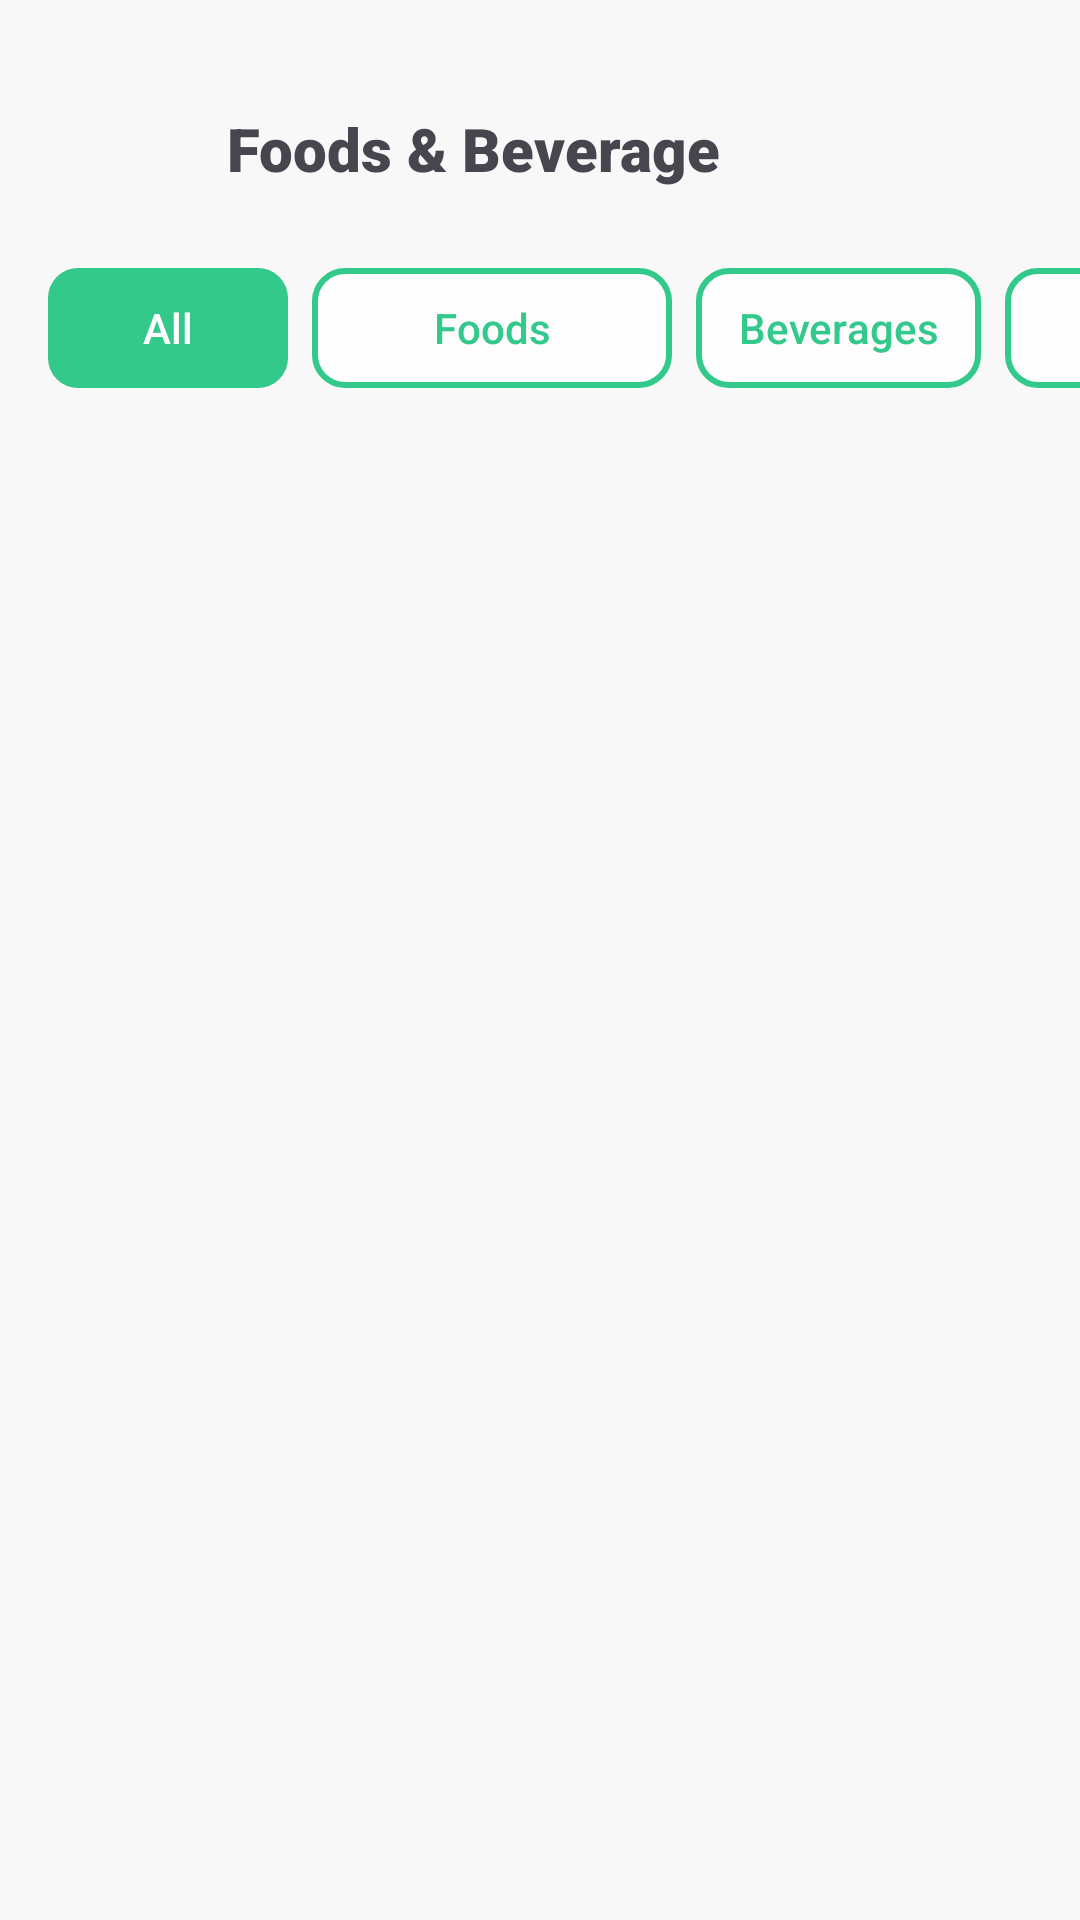

Layout XML and referenced resources for this Android screen:
<!-- AndroidManifest.xml: application theme Theme.GreenBite -->
<!-- res/layout/fragment_menu.xml -->
<?xml version="1.0" encoding="utf-8"?>
<layout xmlns:android="http://schemas.android.com/apk/res/android"
    xmlns:app="http://schemas.android.com/apk/res-auto"
    xmlns:tools="http://schemas.android.com/tools">
    <data>
        <variable
            name="menuViewModel"
            type="com.example.greenbite.MenuViewModel" />
        <variable
            name="userViewModel"
            type="com.example.greenbite.UserViewModel" />
        <variable
            name="cartViewModel"
            type="com.example.greenbite.CartViewModel" />
        <variable
            name="productViewModel"
            type="com.example.greenbite.ProductViewModel" />
    </data>

    <androidx.constraintlayout.widget.ConstraintLayout
        android:layout_width="match_parent"
        android:layout_height="match_parent"
        android:background="#F9F8F8"
        tools:context=".Customer.MenuFragment">

        <TextView
            android:id="@+id/textView7"
            android:layout_width="wrap_content"
            android:layout_height="wrap_content"
            android:layout_marginTop="36dp"
            android:layout_marginEnd="120dp"
            android:fontFamily="sans-serif-black"
            android:text="Foods &amp; Beverage"
            android:textSize="20sp"
            app:layout_constraintEnd_toEndOf="parent"
            app:layout_constraintTop_toTopOf="parent" />

        <androidx.recyclerview.widget.RecyclerView
            android:id="@+id/rvAllMenu"
            android:layout_width="366dp"
            android:layout_height="610dp"
            android:layout_marginTop="4dp"
            app:layout_constraintEnd_toEndOf="parent"
            app:layout_constraintStart_toStartOf="parent"
            app:layout_constraintTop_toBottomOf="@+id/categoryLayout" />

        <androidx.constraintlayout.widget.ConstraintLayout
            android:id="@+id/categoryLayout"
            android:layout_width="match_parent"
            android:layout_height="67dp"
            android:layout_marginTop="76dp"
            app:layout_constraintEnd_toEndOf="parent"
            app:layout_constraintStart_toStartOf="parent"
            app:layout_constraintTop_toTopOf="parent">

            <HorizontalScrollView
                android:layout_width="match_parent"
                android:layout_height="match_parent"
                android:scrollbars="none"
                app:layout_constraintBottom_toBottomOf="parent"
                app:layout_constraintEnd_toEndOf="parent"
                app:layout_constraintStart_toStartOf="parent"
                app:layout_constraintTop_toTopOf="parent">

                <LinearLayout
                    android:layout_width="wrap_content"
                    android:layout_height="match_parent"
                    android:gravity="center_vertical"
                    android:orientation="horizontal"
                    android:paddingStart="16dp"
                    android:paddingEnd="16dp">

                    <TextView
                        android:id="@+id/btnAll"
                        android:layout_width="80dp"
                        android:layout_height="40dp"
                        android:layout_marginEnd="8dp"
                        android:background="@drawable/button_active"
                        android:fontFamily="sans-serif-medium"
                        android:gravity="center"
                        android:paddingStart="4dp"
                        android:paddingEnd="4dp"
                        android:text="All"
                        android:textColor="#FFFFFF"
                        android:textSize="14sp"
                        app:cornerRadius="10dp" />

                    <TextView
                        android:id="@+id/btnFoods"
                        android:layout_width="120dp"
                        android:layout_height="40dp"
                        android:layout_marginEnd="8dp"
                        android:background="@drawable/button_inactive"
                        android:fontFamily="sans-serif-medium"
                        android:gravity="center"
                        android:paddingStart="4dp"
                        android:paddingEnd="4dp"
                        android:text="Foods"
                        android:textColor="#32C98B"
                        android:textSize="14sp"
                        app:cornerRadius="10dp"
                        app:strokeColor="#32C98B"
                        app:strokeWidth="1dp" />

                    <TextView
                        android:id="@+id/btnBeverages"
                        android:layout_width="95dp"
                        android:layout_height="40dp"
                        android:layout_marginEnd="8dp"
                        android:background="@drawable/button_inactive"
                        android:fontFamily="sans-serif-medium"
                        android:gravity="center"
                        android:paddingStart="4dp"
                        android:paddingEnd="4dp"
                        android:text="Beverages"
                        android:textColor="#32C98B"
                        android:textSize="14sp"
                        app:cornerRadius="10dp"
                        app:strokeColor="#32C98B"
                        app:strokeWidth="1dp" />

                    <TextView
                        android:id="@+id/btnSnacks"
                        android:layout_width="125dp"
                        android:layout_height="40dp"
                        android:layout_marginEnd="8dp"
                        android:background="@drawable/button_inactive"
                        android:fontFamily="sans-serif-medium"
                        android:gravity="center"
                        android:paddingStart="4dp"
                        android:paddingEnd="4dp"
                        android:text="Snacks"
                        android:textColor="#32C98B"
                        android:textSize="14sp"
                        app:cornerRadius="10dp"
                        app:strokeColor="#32C98B"
                        app:strokeWidth="1dp" />

                </LinearLayout>
            </HorizontalScrollView>
        </androidx.constraintlayout.widget.ConstraintLayout>

    </androidx.constraintlayout.widget.ConstraintLayout>
</layout>
<!-- resources referenced by this layout -->
<resources>
  <!-- drawable button_active (drawable) -->
  <?xml version="1.0" encoding="utf-8"?>
  <shape xmlns:android="http://schemas.android.com/apk/res/android"
      android:shape="rectangle">
  
      <solid android:color="#32C98B" />
      <corners android:radius="10dp" />
  </shape>
  <!-- drawable button_inactive (drawable) -->
  <?xml version="1.0" encoding="utf-8"?>
  <shape xmlns:android="http://schemas.android.com/apk/res/android"
      android:shape="rectangle">
  
      <solid android:color="#FDFDFD" />
      <stroke
          android:width="2dp"
          android:color="#32C98B" />
      <corners android:radius="10dp" />
  </shape>
  <style name="Theme.GreenBite" parent="Base.Theme.GreenBite" />
  <style name="Base.Theme.GreenBite" parent="Theme.Material3.DayNight.NoActionBar">
          
          
      </style>
</resources>
